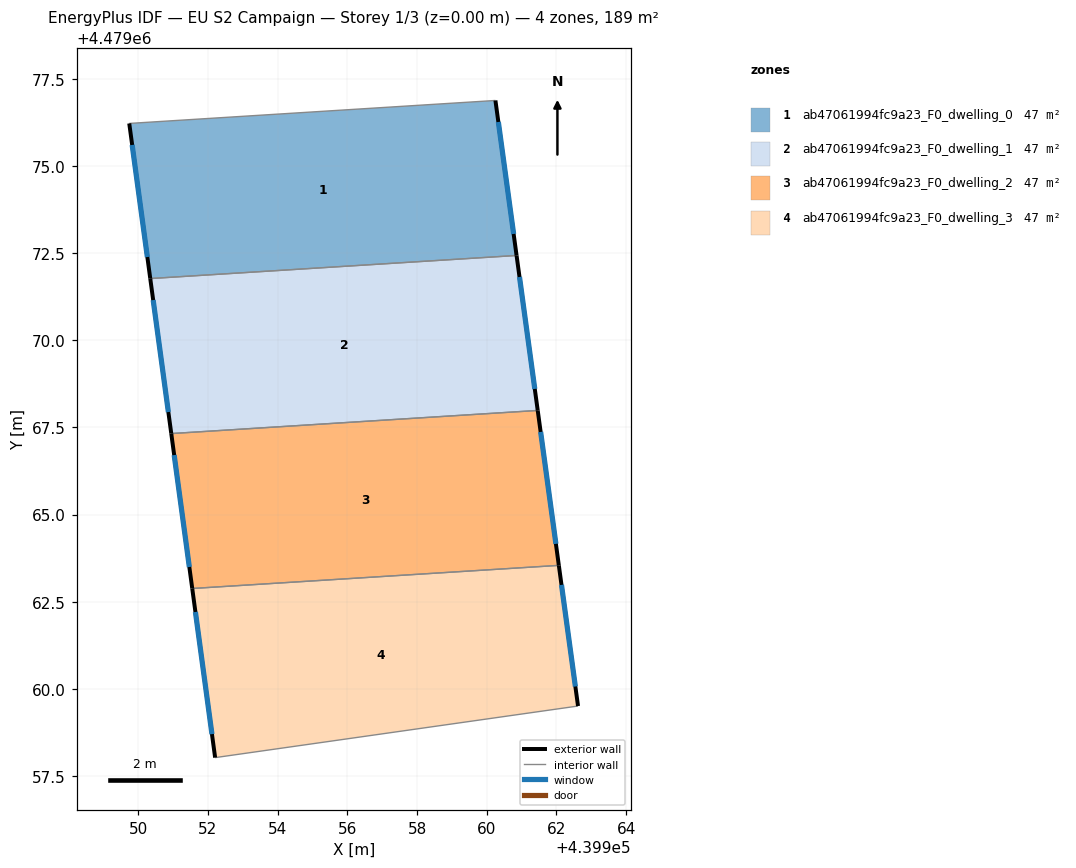
=== STOREY PLAN SPEC (per zone: floor XY polygon, exterior-wall plan segments, windows/doors) ===
zone 1: ab47061994fc9a23_F0_dwelling_0  (47.2 m²)
  floor: (439960.86, 4479072.44) (439960.25, 4479076.89) (439949.74, 4479076.23) (439950.34, 4479071.77)
  exterior wall: (439960.25, 4479076.89) – (439960.86, 4479072.44)  [4.5 m]
    window: (439960.33, 4479076.27) – (439960.77, 4479073.05)  [7.0 m²]
  exterior wall: (439950.34, 4479071.77) – (439949.74, 4479076.23)  [4.5 m]
    window: (439950.26, 4479072.39) – (439949.82, 4479075.61)  [7.0 m²]
  interior walls: 2
zone 2: ab47061994fc9a23_F0_dwelling_1  (47.2 m²)
  floor: (439961.46, 4479067.99) (439960.86, 4479072.44) (439950.34, 4479071.77) (439950.95, 4479067.33)
  exterior wall: (439960.86, 4479072.44) – (439961.46, 4479067.99)  [4.5 m]
    window: (439960.94, 4479071.82) – (439961.38, 4479068.61)  [7.0 m²]
  exterior wall: (439950.95, 4479067.33) – (439950.34, 4479071.77)  [4.5 m]
    window: (439950.86, 4479067.94) – (439950.43, 4479071.16)  [7.0 m²]
  interior walls: 2
zone 3: ab47061994fc9a23_F0_dwelling_2  (47.2 m²)
  floor: (439962.07, 4479063.54) (439961.46, 4479067.99) (439950.95, 4479067.33) (439951.55, 4479062.88)
  exterior wall: (439961.46, 4479067.99) – (439962.07, 4479063.54)  [4.5 m]
    window: (439961.55, 4479067.37) – (439961.99, 4479064.16)  [7.0 m²]
  exterior wall: (439951.55, 4479062.88) – (439950.95, 4479067.33)  [4.5 m]
    window: (439951.46, 4479063.50) – (439951.03, 4479066.71)  [7.0 m²]
  interior walls: 2
zone 4: ab47061994fc9a23_F0_dwelling_3  (47.2 m²)
  floor: (439962.62, 4479059.50) (439962.07, 4479063.54) (439951.55, 4479062.88) (439952.21, 4479058.02)
  exterior wall: (439962.07, 4479063.54) – (439962.62, 4479059.50)  [4.1 m]
    window: (439962.15, 4479062.98) – (439962.54, 4479060.07)  [6.4 m²]
  exterior wall: (439952.21, 4479058.02) – (439951.55, 4479062.88)  [4.9 m]
    window: (439952.11, 4479058.70) – (439951.64, 4479062.20)  [7.7 m²]
  interior walls: 2

=== DERIVED (storey summary) ===
Building: EU S2 Campaign
Storey: 1 of 3  (floor level z = 0.00 m)
Storey gross floor area: 188.7 m²
Zones on this storey: 4
  - ab47061994fc9a23_F0_dwelling_0: floor 47.2 m²; exterior wall 9.0 m (27.0 m²); 2 window(s) 14.1 m²; WWR 52.2%
  - ab47061994fc9a23_F0_dwelling_1: floor 47.2 m²; exterior wall 9.0 m (26.9 m²); 2 window(s) 14.1 m²; WWR 52.2%
  - ab47061994fc9a23_F0_dwelling_2: floor 47.2 m²; exterior wall 9.0 m (26.9 m²); 2 window(s) 14.1 m²; WWR 52.2%
  - ab47061994fc9a23_F0_dwelling_3: floor 47.2 m²; exterior wall 9.0 m (26.9 m²); 2 window(s) 14.0 m²; WWR 52.2%
Zone adjacency (shared interzone walls):
  - ab47061994fc9a23_F0_dwelling_0 ↔ ab47061994fc9a23_F0_dwelling_1
  - ab47061994fc9a23_F0_dwelling_1 ↔ ab47061994fc9a23_F0_dwelling_2
  - ab47061994fc9a23_F0_dwelling_2 ↔ ab47061994fc9a23_F0_dwelling_3